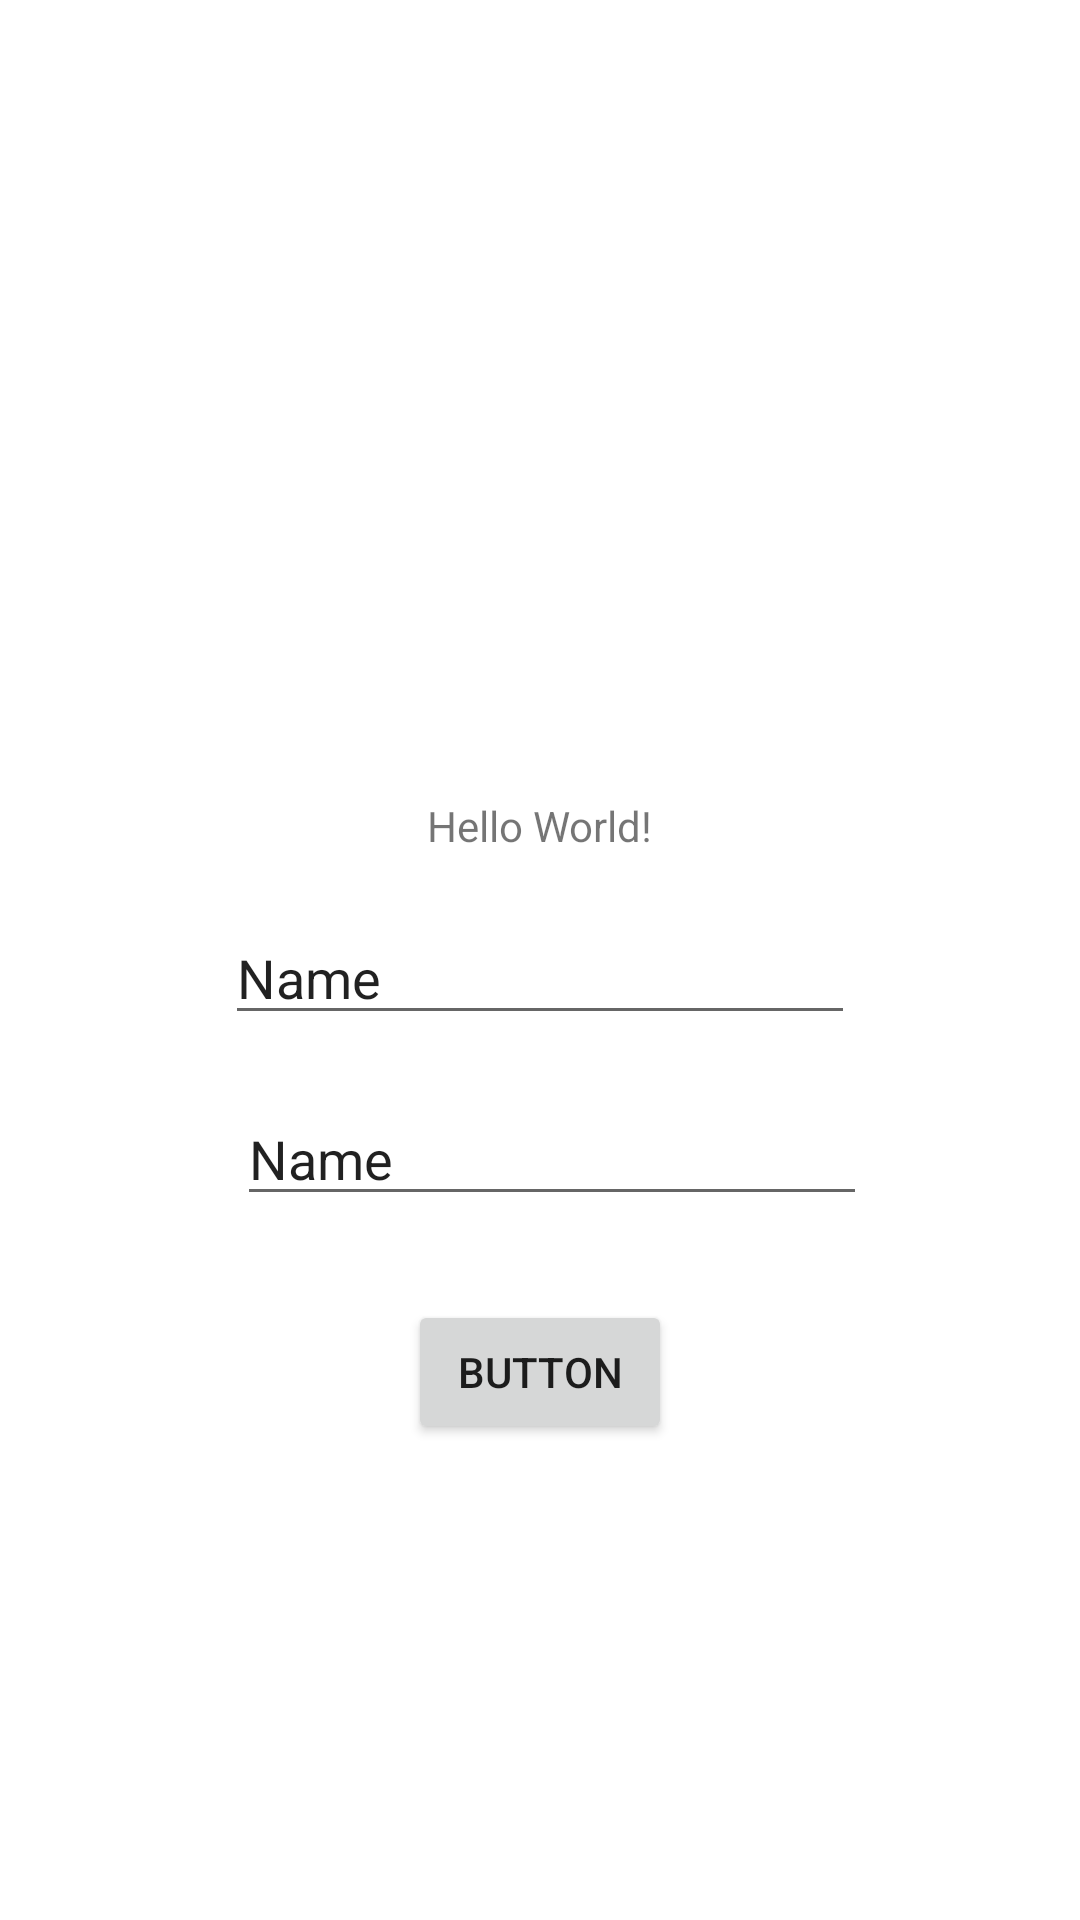

Write the Android layout XML for this screen, with the resource values it uses.
<!-- AndroidManifest.xml: application theme Theme.AppRobotica -->
<!-- res/layout/activity_main.xml -->
<?xml version="1.0" encoding="utf-8"?>
<androidx.constraintlayout.widget.ConstraintLayout xmlns:android="http://schemas.android.com/apk/res/android"
    xmlns:app="http://schemas.android.com/apk/res-auto"
    xmlns:tools="http://schemas.android.com/tools"
    android:layout_width="match_parent"
    android:layout_height="match_parent"
    tools:context=".MainActivity">

    <TextView
        android:id="@+id/textView"
        android:layout_width="wrap_content"
        android:layout_height="wrap_content"
        android:text="Hello World!"
        app:layout_constraintBottom_toBottomOf="parent"
        app:layout_constraintEnd_toEndOf="parent"
        app:layout_constraintStart_toStartOf="parent"
        app:layout_constraintTop_toTopOf="parent"
        app:layout_constraintVertical_bias="0.428" />

    <EditText
        android:id="@+id/textbox1"
        android:layout_width="wrap_content"
        android:layout_height="wrap_content"
        android:layout_marginTop="19dp"
        android:ems="10"
        android:inputType="textPersonName"
        android:text="Name"
        app:layout_constraintEnd_toEndOf="parent"
        app:layout_constraintStart_toStartOf="parent"
        app:layout_constraintTop_toBottomOf="@+id/textView" />

    <EditText
        android:id="@+id/textbox2"
        android:layout_width="wrap_content"
        android:layout_height="wrap_content"
        android:layout_marginStart="4dp"
        android:layout_marginTop="19dp"
        android:ems="10"
        android:inputType="textPersonName"
        android:text="Name"
        app:layout_constraintStart_toStartOf="@+id/textbox1"
        app:layout_constraintTop_toBottomOf="@+id/textbox1" />

    <Button
        android:id="@+id/button"
        android:layout_width="wrap_content"
        android:layout_height="wrap_content"
        android:layout_marginTop="28dp"
        android:text="Button"
        app:layout_constraintEnd_toEndOf="parent"
        app:layout_constraintStart_toStartOf="parent"
        app:layout_constraintTop_toBottomOf="@+id/textbox2" />

</androidx.constraintlayout.widget.ConstraintLayout>
<!-- resources referenced by this layout -->
<resources>
  <style name="Theme.AppRobotica" parent="Theme.MaterialComponents.DayNight.DarkActionBar">
          
          <item name="colorPrimary">@color/purple_500</item>
          <item name="colorPrimaryVariant">@color/purple_700</item>
          <item name="colorOnPrimary">@color/white</item>
          
          <item name="colorSecondary">@color/teal_200</item>
          <item name="colorSecondaryVariant">@color/teal_700</item>
          <item name="colorOnSecondary">@color/black</item>
          
          <item name="android:statusBarColor" tools:targetApi="l">?attr/colorPrimaryVariant</item>
          
      </style>
  <!-- not gathered from this repository: default colours our renderer supplied (Android Studio template values) -->
  <color name="purple_500">#FF6200EE</color>
  <color name="purple_700">#FF3700B3</color>
  <color name="teal_200">#FF03DAC5</color>
  <color name="teal_700">#FF018786</color>
  <color name="black">#FF000000</color>
  <color name="white">#FFFFFFFF</color>
</resources>
